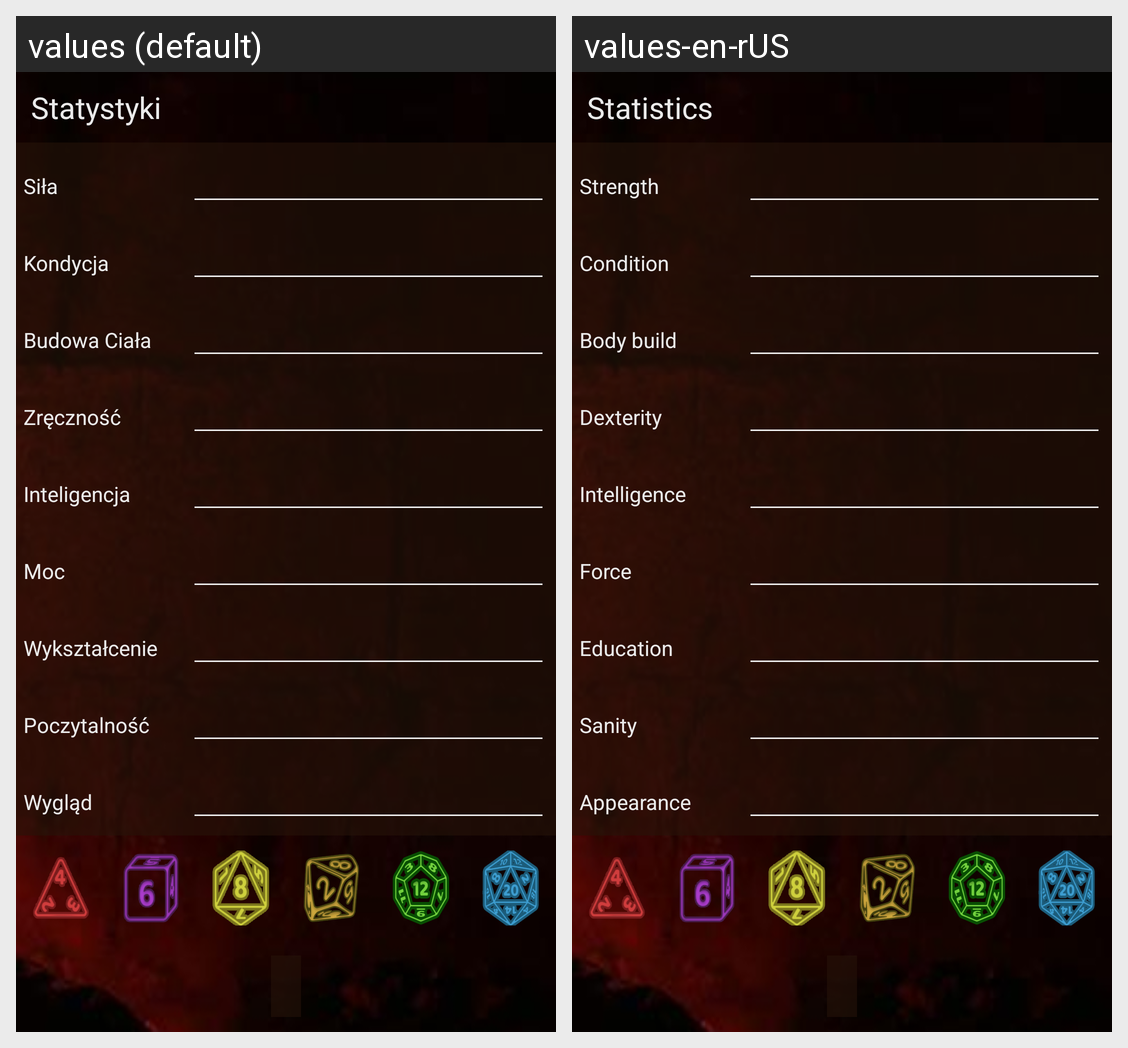

Locale-by-locale string values for the Android screen shown in this grid:
Android screen res/layout/activity_rozwoj_postaci.xml rendered under 2 locales, left to right: values (default), values-en-rUS. Device: Nexus 5 (rendered at 1080×1920; each locale shown at half size, 540×960, under a caption strip naming it); theme Theme.KuzniaBohaterowRPGAPP.
Strings drawn on this screen, with the default value and each locale's value (text and hints the layout hard-codes, and strings that could not be matched under every locale, appear in the picture but are not listed):

Statystyki
  values: Statystyki
  values-en-rUS: Statistics

Kondycja
  values: Kondycja
  values-en-rUS: Condition

Inteligencja
  values: Inteligencja
  values-en-rUS: Intelligence

Moc
  values: Moc
  values-en-rUS: Force
